Run: headless pygame with SDL's dummy video driver; simulated clock (each Clock.tick advances the game by its frame time, no real sleeping); random seed 0; keys injected as events and as key.get_pressed() state; no mouse input.
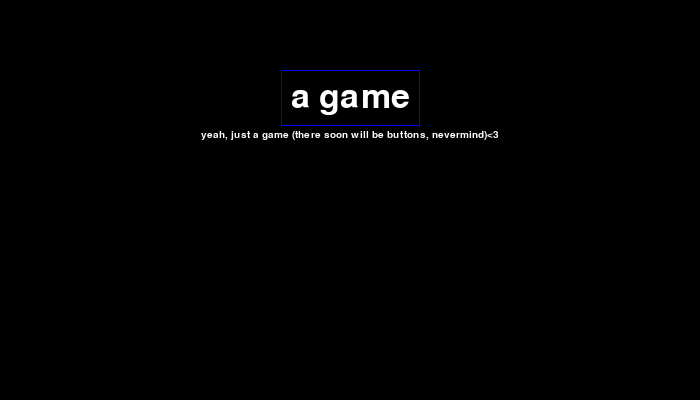
Frame 1 of 4 · flips 1–60 · no input
Frame 2 of 4 · flips 61–180 · tapped SPACE, RETURN · held RIGHT (→), D · screen unchanged from frame 1, image omitted
Frame 3 of 4 · flips 181–300 · held DOWN (↓), S · screen unchanged from frame 2, image omitted
Frame 4 of 4 · flips 301–420 · held LEFT (←), A, UP (↑), W · screen unchanged from frame 3, image omitted

The pygame program that drew these frames:

import pygame


def textname(screen):
    screen.fill((0, 0, 0))
    text = pygame.font.Font(None, 50).render("a game", True, (255, 255, 255))
    text_x, text_y = width // 2 - text.get_width() // 2, 80
    text_w = text.get_width()
    text_h = text.get_height()
    screen.blit(text, (text_x, text_y))
    pygame.draw.rect(screen, (0, 0, 255), (text_x - 10, text_y - 10,
                                           text_w + 20, text_h + 20), 1)
    text = pygame.font.Font(None, 15).render("yeah, just a game (there soon will be buttons, nevermind)<3",
                                             True, (255, 255, 255))
    text_x, text_y = width // 2 - text.get_width() // 2, 130
    text_w = text.get_width()
    text_h = text.get_height()
    screen.blit(text, (text_x, text_y))


if __name__ == '__main__':
    pygame.init()
    size = width, height = 700, 400
    screen = pygame.display.set_mode(size)
    clock = pygame.time.Clock()

    running = True
    while running:
        for event in pygame.event.get():
            if event.type == pygame.QUIT:
                running = False
        screen.fill((0, 0, 0))
        textname(screen)
        clock.tick(10)
        pygame.display.flip()
    pygame.quit()
